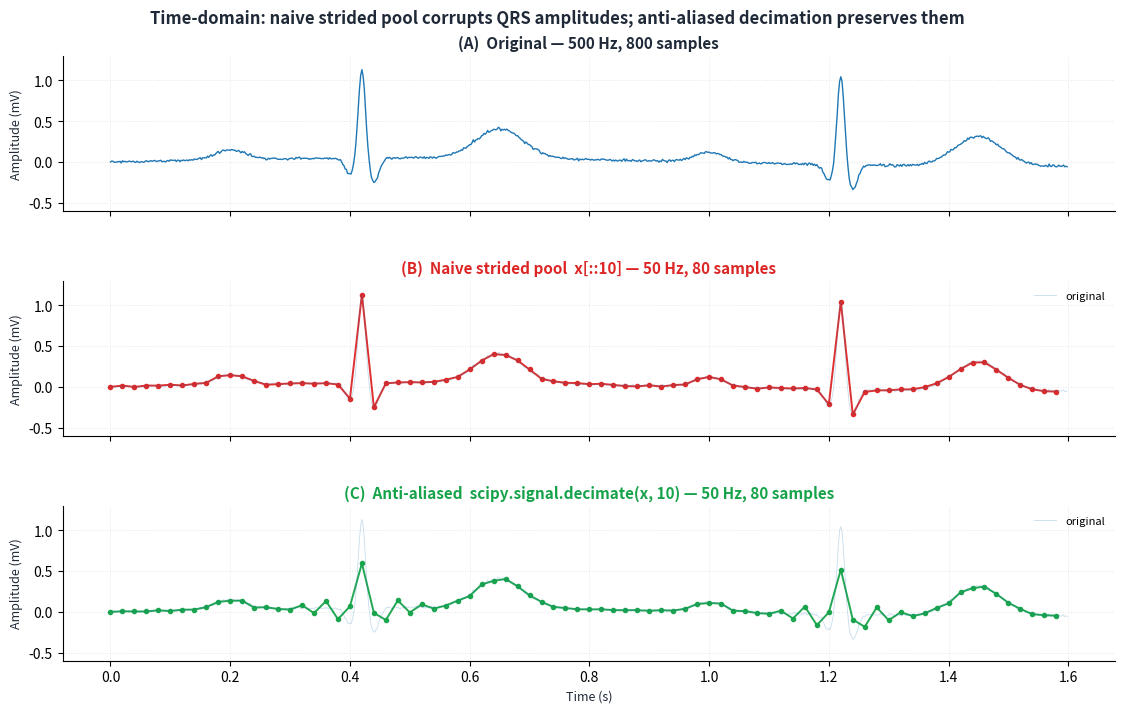

Source code (Python): (Note: this script raises an exception after producing the figure.)
"""Generate three explanatory figures contrasting naive downsampling vs
anti-aliased decimation for a synthetic ECG signal at 500 Hz, q=10.

Outputs in C:/Users/enazarkulov/Documents/Мастер/:
  - Figure_aliasing_time_domain.png      side-by-side time domain
  - Figure_aliasing_freq_domain.png      spectrum with aliased fold-in
  - Figure_aliasing_filter_response.png  Chebyshev-I order-8 response
"""

from __future__ import annotations

from pathlib import Path

import matplotlib
matplotlib.use("Agg")
import matplotlib.pyplot as plt
import numpy as np
from scipy.signal import decimate, freqz, cheby1

OUT = Path(r"C:\Users\enazarkulov\Documents\Мастер")

FS = 500
DUR_S = 1.6
N = int(FS * DUR_S)
t = np.linspace(0, DUR_S, N, endpoint=False)


def gauss(t, mu, sigma, amp):
    return amp * np.exp(-0.5 * ((t - mu) / sigma) ** 2)


def synthetic_ecg(t):
    sig = np.zeros_like(t)
    beat_starts = [0.10, 0.90]
    for b0 in beat_starts:
        sig += gauss(t, b0 + 0.10, 0.025, 0.12)
        sig += gauss(t, b0 + 0.30, 0.008, -0.20)
        sig += gauss(t, b0 + 0.32, 0.006, 1.10)
        sig += gauss(t, b0 + 0.34, 0.008, -0.30)
        sig += gauss(t, b0 + 0.55, 0.040, 0.36)
    sig += 0.05 * np.sin(2 * np.pi * 0.5 * t)
    rng = np.random.default_rng(11)
    sig += rng.normal(0, 0.008, size=N)
    return sig


sig = synthetic_ecg(t)
sig_naive = sig[::10]
sig_aa = decimate(sig, 10, ftype="iir", n=8, zero_phase=True)
t_down = np.linspace(0, DUR_S, len(sig_naive), endpoint=False)

PRIMARY = "#1f77b4"
NAIVE = "#dc2626"
AA = "#16a34a"
TEXT = "#1f2937"
GRID = "#e5e7eb"


def style_axes(ax):
    ax.spines["top"].set_visible(False)
    ax.spines["right"].set_visible(False)
    ax.grid(True, linestyle=":", color=GRID, linewidth=0.7)
    ax.set_axisbelow(True)


def figure_time_domain():
    fig, axes = plt.subplots(3, 1, figsize=(11.5, 7.2), sharex=True)
    fig.subplots_adjust(left=0.07, right=0.985, top=0.92, bottom=0.08, hspace=0.45)

    axes[0].plot(t, sig, color=PRIMARY, linewidth=1.0)
    axes[0].set_title("(A)  Original — 500 Hz, 800 samples", fontsize=11,
                      fontweight="bold", color=TEXT)
    axes[0].set_ylabel("Amplitude (mV)", fontsize=9, color=TEXT)
    axes[0].set_ylim(-0.6, 1.3)

    axes[1].plot(t_down, sig_naive, color=NAIVE, linewidth=1.4,
                 marker="o", markersize=3.0, alpha=0.95)
    axes[1].plot(t, sig, color=PRIMARY, linewidth=0.6, alpha=0.25, label="original")
    axes[1].set_title("(B)  Naive strided pool  x[::10] — 50 Hz, 80 samples",
                      fontsize=11, fontweight="bold", color=NAIVE)
    axes[1].set_ylabel("Amplitude (mV)", fontsize=9, color=TEXT)
    axes[1].set_ylim(-0.6, 1.3)
    axes[1].legend(loc="upper right", fontsize=8, frameon=False)

    axes[2].plot(t_down, sig_aa, color=AA, linewidth=1.4,
                 marker="o", markersize=3.0, alpha=0.95)
    axes[2].plot(t, sig, color=PRIMARY, linewidth=0.6, alpha=0.25, label="original")
    axes[2].set_title("(C)  Anti-aliased  scipy.signal.decimate(x, 10) — 50 Hz, 80 samples",
                      fontsize=11, fontweight="bold", color=AA)
    axes[2].set_ylabel("Amplitude (mV)", fontsize=9, color=TEXT)
    axes[2].set_xlabel("Time (s)", fontsize=9, color=TEXT)
    axes[2].set_ylim(-0.6, 1.3)
    axes[2].legend(loc="upper right", fontsize=8, frameon=False)

    for ax in axes:
        style_axes(ax)

    fig.suptitle(
        "Time-domain: naive strided pool corrupts QRS amplitudes; "
        "anti-aliased decimation preserves them",
        fontsize=12, fontweight="bold", color=TEXT, y=0.985,
    )
    out = OUT / "Figure_aliasing_time_domain.png"
    fig.savefig(out, dpi=170, bbox_inches="tight")
    plt.close(fig)
    return out


def figure_freq_domain():
    def spectrum(x, fs):
        n = len(x)
        X = np.abs(np.fft.rfft(x)) / n * 2
        f = np.fft.rfftfreq(n, 1.0 / fs)
        return f, X

    f_orig, S_orig = spectrum(sig, FS)
    f_naive, S_naive = spectrum(sig_naive, FS // 10)
    f_aa, S_aa = spectrum(sig_aa, FS // 10)

    fig, axes = plt.subplots(1, 2, figsize=(13.5, 5.0))
    fig.subplots_adjust(left=0.07, right=0.985, top=0.86, bottom=0.13, wspace=0.22)

    ax = axes[0]
    ax.plot(f_orig, S_orig, color=PRIMARY, linewidth=1.0)
    ax.axvline(25, color="#94a3b8", linestyle="--", linewidth=1.0)
    ax.text(25.5, ax.get_ylim()[1] * 0.7, "Nyquist of\nq=10 decimated\nsignal  (25 Hz)",
            fontsize=9, color="#475569", va="top")
    ax.fill_betweenx([0, S_orig.max() * 1.05], 25, 250,
                     color="#fee2e2", alpha=0.55,
                     label="Content that ALIASES under naive ::10")
    ax.set_xlim(0, 100)
    ax.set_ylim(0, S_orig.max() * 1.05)
    ax.set_xlabel("Frequency (Hz)", fontsize=10, color=TEXT)
    ax.set_ylabel("Magnitude", fontsize=10, color=TEXT)
    ax.set_title("(A)  Spectrum of 500 Hz original — content above 25 Hz folds back",
                 fontsize=11, fontweight="bold", color=TEXT)
    ax.legend(loc="upper right", fontsize=8, frameon=False)
    style_axes(ax)

    ax = axes[1]
    ax.plot(f_naive, S_naive, color=NAIVE, linewidth=1.4, label="Naive x[::10]")
    ax.plot(f_aa, S_aa, color=AA, linewidth=1.4, label="Anti-aliased decimate")
    ax.set_xlim(0, 25)
    ymax = max(S_naive.max(), S_aa.max()) * 1.1
    ax.set_ylim(0, ymax)
    ax.set_xlabel("Frequency (Hz)", fontsize=10, color=TEXT)
    ax.set_ylabel("Magnitude", fontsize=10, color=TEXT)
    ax.set_title("(B)  Decimated spectra (50 Hz) — naive shows phantom energy",
                 fontsize=11, fontweight="bold", color=TEXT)
    ax.legend(loc="upper right", fontsize=9, frameon=False)
    style_axes(ax)

    fig.suptitle(
        "Frequency-domain: anti-alias filter removes >25 Hz content "
        "before downsampling, blocking the alias fold-in",
        fontsize=12, fontweight="bold", color=TEXT, y=0.985,
    )
    out = OUT / "Figure_aliasing_freq_domain.png"
    fig.savefig(out, dpi=170, bbox_inches="tight")
    plt.close(fig)
    return out


def figure_filter_response():
    b, a = cheby1(8, 0.05, 0.8)
    w, h = freqz(b, a, worN=2048)
    freq_hz = w / np.pi * (FS / 2 / 10)
    mag_db = 20 * np.log10(np.abs(h) + 1e-12)

    fig, ax = plt.subplots(figsize=(11, 5.0))
    fig.subplots_adjust(left=0.08, right=0.97, top=0.85, bottom=0.14)

    ax.plot(freq_hz, mag_db, color=AA, linewidth=1.7)
    ax.axvline(25, color="#94a3b8", linestyle="--", linewidth=1.0)
    ax.axhline(-3, color="#94a3b8", linestyle=":", linewidth=0.8)
    ax.fill_between(freq_hz, -120, mag_db,
                    where=(freq_hz > 22) & (freq_hz < 26),
                    color="#dcfce7", alpha=0.5)

    ax.text(26.5, -3, "−3 dB", fontsize=9, color="#475569", va="center")
    ax.text(25.5, -90, "Nyquist of q=10\n decimated signal\n  (25 Hz)",
            fontsize=9, color="#475569", va="bottom")
    ax.annotate("passband (DC-25 Hz):\nQRS / P / T energy preserved",
                xy=(8, -2), xytext=(8, -25), fontsize=9, color=AA,
                ha="left",
                arrowprops=dict(arrowstyle="->", color=AA, lw=0.7))
    ax.annotate("stopband (>25 Hz):\nremoved before downsampling",
                xy=(45, -80), xytext=(45, -50), fontsize=9, color=NAIVE,
                ha="left",
                arrowprops=dict(arrowstyle="->", color=NAIVE, lw=0.7))

    ax.set_xlim(0, 50)
    ax.set_ylim(-120, 5)
    ax.set_xlabel("Frequency (Hz)", fontsize=10, color=TEXT)
    ax.set_ylabel("Magnitude (dB)", fontsize=10, color=TEXT)
    ax.set_title("Chebyshev-I order-8 low-pass — zero-phase (forward–backward).  "
                 "Used by scipy.signal.decimate with ftype='iir'.",
                 fontsize=11, fontweight="bold", color=TEXT)
    style_axes(ax)

    out = OUT / "Figure_aliasing_filter_response.png"
    fig.savefig(out, dpi=170, bbox_inches="tight")
    plt.close(fig)
    return out


if __name__ == "__main__":
    for fn in (figure_time_domain, figure_freq_domain, figure_filter_response):
        path = fn()
        print(f"  {path.name}  ({path.stat().st_size:,} bytes)")
